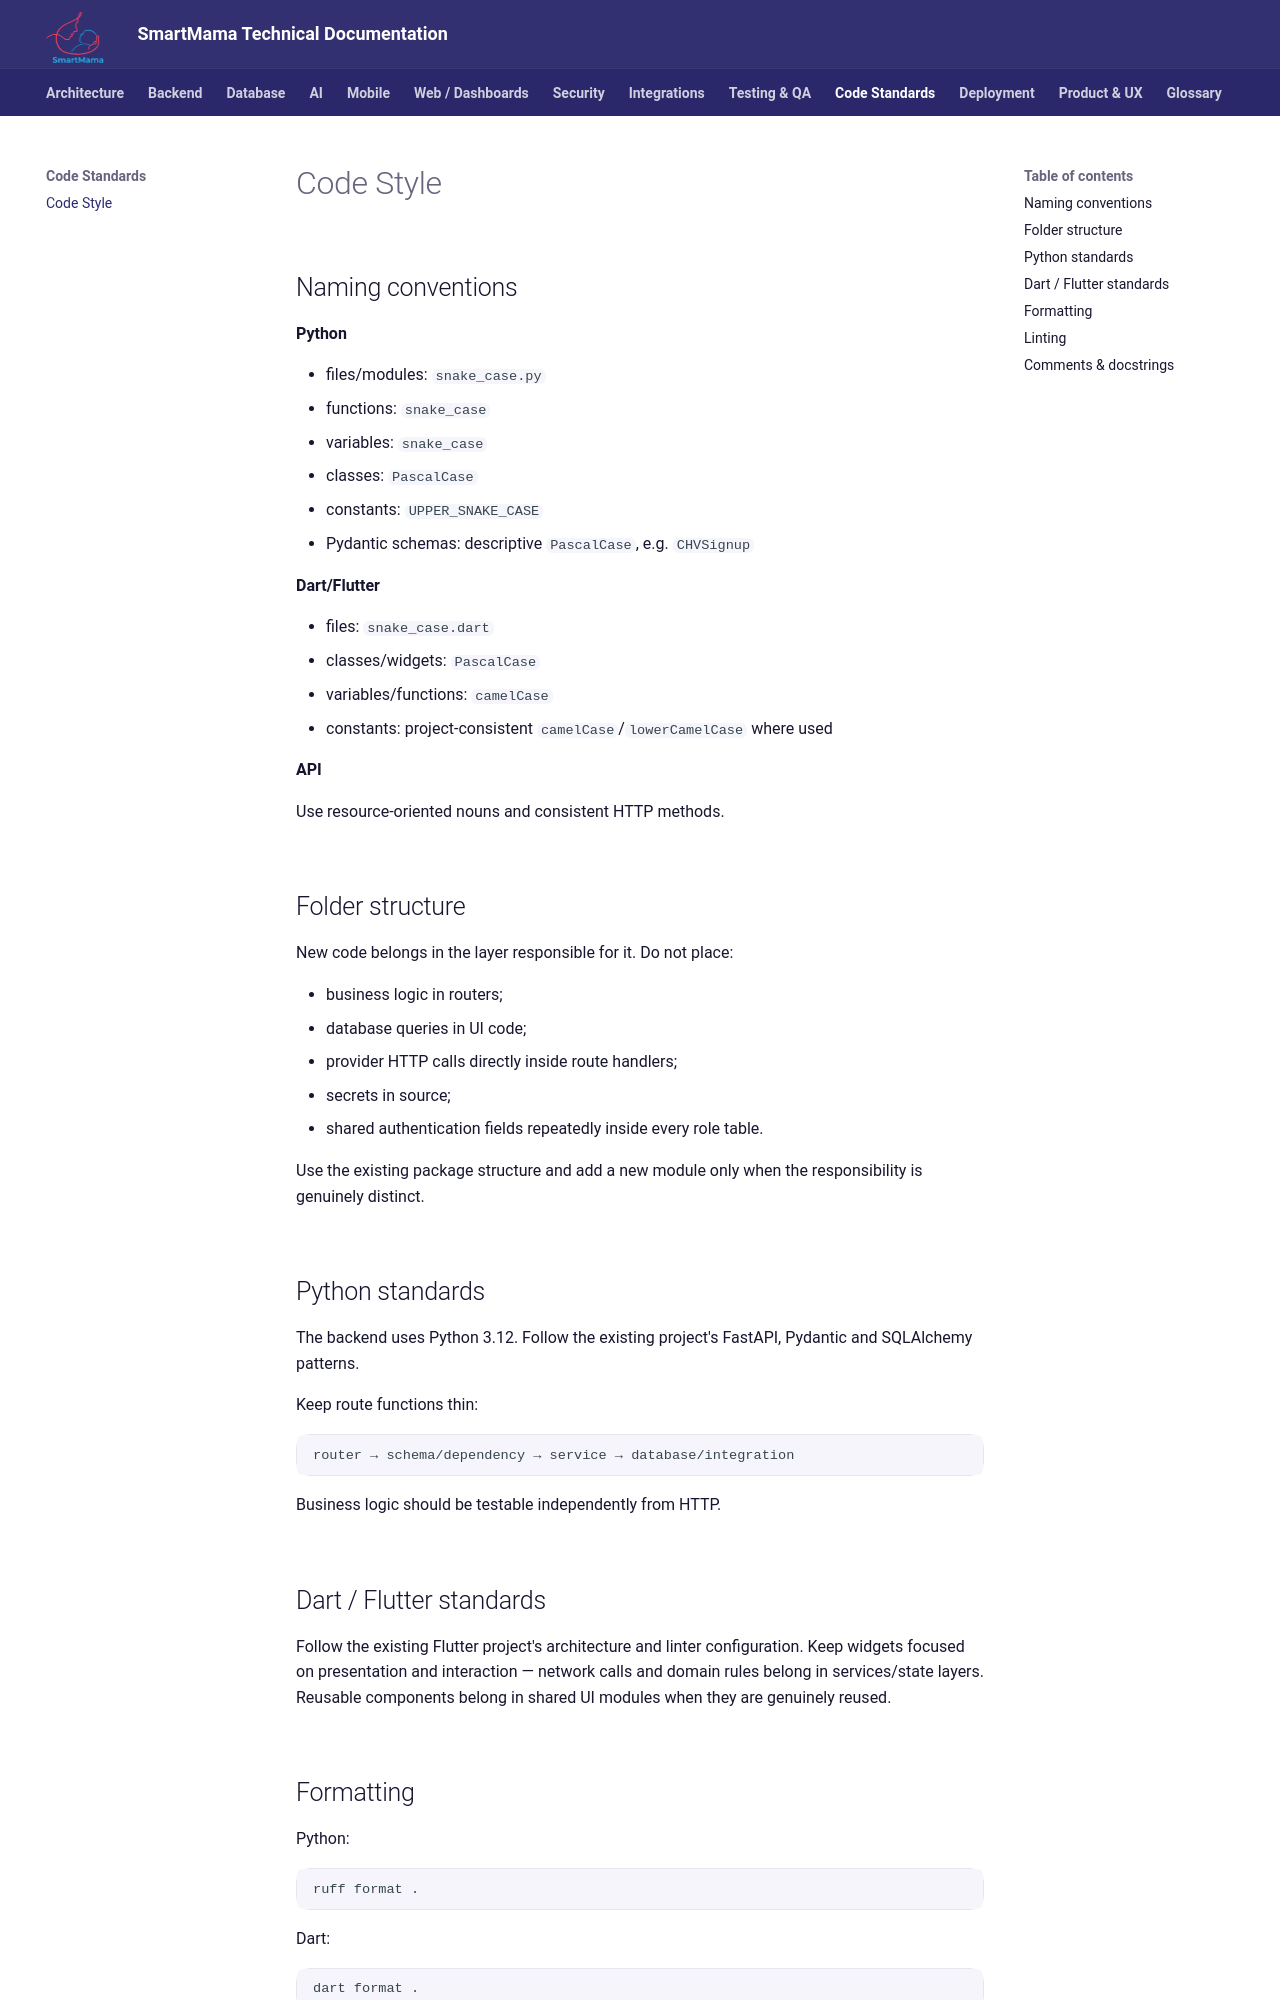

repository: TyraNyamburaa/personal-projects · page: standards/code-style/index.html · generator: mkdocs

# Code Style

## Naming conventions

**Python**

- files/modules: `snake_case.py`
- functions: `snake_case`
- variables: `snake_case`
- classes: `PascalCase`
- constants: `UPPER_SNAKE_CASE`
- Pydantic schemas: descriptive `PascalCase`, e.g. `CHVSignup`

**Dart/Flutter**

- files: `snake_case.dart`
- classes/widgets: `PascalCase`
- variables/functions: `camelCase`
- constants: project-consistent `camelCase`/`lowerCamelCase` where used

**API**

Use resource-oriented nouns and consistent HTTP methods.

## Folder structure

New code belongs in the layer responsible for it. Do not place:

- business logic in routers;
- database queries in UI code;
- provider HTTP calls directly inside route handlers;
- secrets in source;
- shared authentication fields repeatedly inside every role table.

Use the existing package structure and add a new module only when the responsibility is genuinely distinct.

## Python standards

The backend uses Python 3.12. Follow the existing project's FastAPI, Pydantic and SQLAlchemy patterns.

Keep route functions thin:

```text
router → schema/dependency → service → database/integration
```

Business logic should be testable independently from HTTP.

## Dart / Flutter standards

Follow the existing Flutter project's architecture and linter configuration. Keep widgets focused on presentation and interaction — network calls and domain rules belong in services/state layers. Reusable components belong in shared UI modules when they are genuinely reused.

## Formatting

Python:

```bash
ruff format .
```

Dart:

```bash
dart format .
```

Use the commands/configuration actually present in CI. Formatting should be automated where possible.
